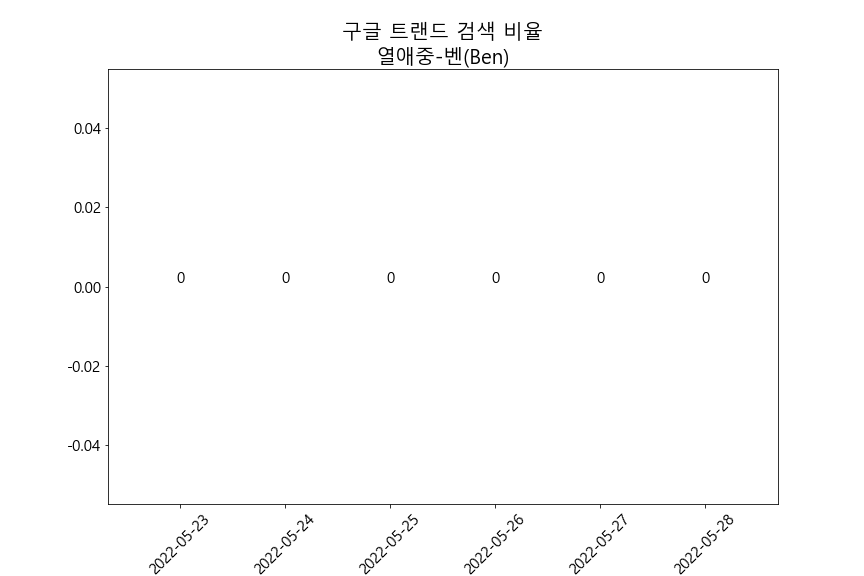

Values plotted in this chart, from the file beside it:
카테고리: 모든 카테고리
일, 열애중: (대한민국)
2022-04-30, 0
2022-05-01, 0
2022-05-02, 0
2022-05-03, 0
2022-05-04, 0
2022-05-05, 53
2022-05-06, 0
2022-05-07, 0
2022-05-08, 0
2022-05-09, 46
2022-05-10, 0
2022-05-11, 0
2022-05-12, 0
2022-05-13, 49
2022-05-14, 0
2022-05-15, 51
2022-05-16, 0
2022-05-17, 0
2022-05-18, 0
2022-05-19, 46
2022-05-20, 0
2022-05-21, 0
2022-05-22, 100
2022-05-23, 0
2022-05-24, 0
2022-05-25, 0
2022-05-26, 0
2022-05-27, 0
2022-05-28, 0
